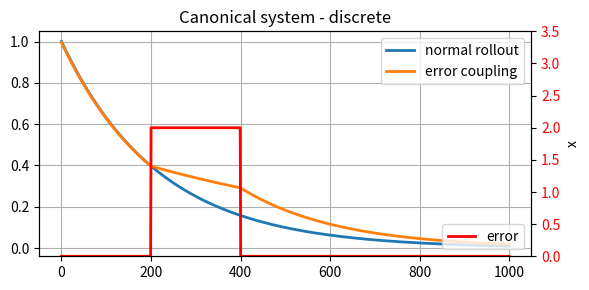
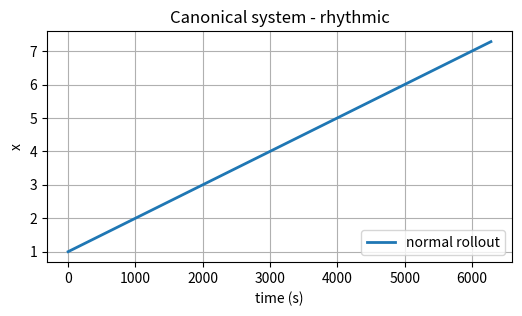

Write the Python code that produced these figures, in order.
'''
[redacted]

This program is free software: you can redistribute it and/or modify
it under the terms of the GNU General Public License as published by
the Free Software Foundation, either version 3 of the License, or
(at your option) any later version.

This program is distributed in the hope that it will be useful,
but WITHOUT ANY WARRANTY; without even the implied warranty of
MERCHANTABILITY or FITNESS FOR A PARTICULAR PURPOSE.  See the
GNU General Public License for more details.

You should have received a copy of the GNU General Public License
along with this program.  If not, see <http://www.gnu.org/licenses/>.
'''

import numpy as np

class CanonicalSystem():
    """Implementation of the canonical dynamical system
[redacted] """

    def __init__(self, dt, ax=4.60517, pattern='discrete'): #
        """Default values from Schaal (2012)

        dt float: the timestep
        ax float: a gain term on the dynamical system
        pattern string: either 'discrete' or 'rhythmic'
        """
        self.gain_a = ax

        self.pattern = pattern
        if pattern == 'discrete':
            self.step = self.step_discrete
            self.run_time = 1.0
        elif pattern == 'rhythmic':
            self.step = self.step_rhythmic
            self.run_time = 2*np.pi
        else:
            raise Exception('Invalid pattern type specified: \
                Please specify rhythmic or discrete.')

        self.dt = dt
        self.timesteps = int(self.run_time / self.dt)

        self.reset_state()

    def rollout(self, **kwargs):
        """Generate x for open loop movements.
        """
        if 'tau' in kwargs:
            print("kwargs['tau']",kwargs['tau'])
            timesteps = int(self.timesteps / kwargs['tau'])
            print("timesteps", timesteps)
        else:
            timesteps = self.timesteps
        self.x_track = np.zeros(timesteps)

        self.reset_state()
        for t in range(timesteps):
            self.x_track[t] = self.x
            self.step(**kwargs)

        return self.x_track

    def reset_state(self):
        """Reset the system state"""
        self.x = 1.0

    def step_discrete(self, tau=1.0, error_coupling=1.0):
        """Generate a single step of x for discrete
        (potentially closed) loop movements.
        Decaying from 1 to 0 according to dx = -ax*x.

        tau float: gain on execution time
                   increase tau to make the system execute faster
        error_coupling float: slow down if the error is > 1
        """
        self.x += (-self.gain_a * self.x * error_coupling) * tau * self.dt
        return self.x

    def step_rhythmic(self, tau=1.0, error_coupling=1.0):
        """Generate a single step of x for rhythmic
        closed loop movements. Decaying from 1 to 0
        according to dx = -ax*x.

        tau float: gain on execution time
                   increase tau to make the system execute faster
        error_coupling float: slow down if the error is > 1
        """
        self.x += (1 * error_coupling * tau) * self.dt
        return self.x


#==============================
# Test code
#==============================
if __name__ == "__main__":

    cs = CanonicalSystem(dt=.001, pattern='discrete')
    # test normal rollout
    x_track1 = cs.rollout()

    cs.reset_state()
    # test error coupling
    timesteps = int(1.0/.001)
    x_track2 = np.zeros(timesteps)
    err = np.zeros(timesteps)
    err[200:400] = 2
    err_coup = 1.0 / (1 + err)
    for i in range(timesteps):
        x_track2[i] = cs.step(error_coupling=err_coup[i])

    import matplotlib.pyplot as plt
    fig, ax1 = plt.subplots(figsize=(6,3))
    ax1.plot(x_track1, lw=2)
    ax1.plot(x_track2, lw=2)
    plt.grid()
    plt.legend(['normal rollout', 'error coupling'])
    ax2 = ax1.twinx()
    ax2.plot(err, 'r-', lw=2)
    plt.legend(['error'], loc='lower right')
    plt.ylim(0, 3.5)
    plt.xlabel('time (s)')
    plt.ylabel('x')
    plt.title('Canonical system - discrete')

    for t1 in ax2.get_yticklabels():
        t1.set_color('r')

    plt.tight_layout()

    cs = CanonicalSystem(dt=.001, pattern='rhythmic')
    # test normal rollout
    x_track1 = cs.rollout()

    import matplotlib.pyplot as plt
    fig, ax1 = plt.subplots(figsize=(6,3))
    ax1.plot(x_track1, lw=2)
    plt.grid()
    plt.legend(['normal rollout'], loc='lower right')
    plt.xlabel('time (s)')
    plt.ylabel('x')
    plt.title('Canonical system - rhythmic')
    plt.show()
